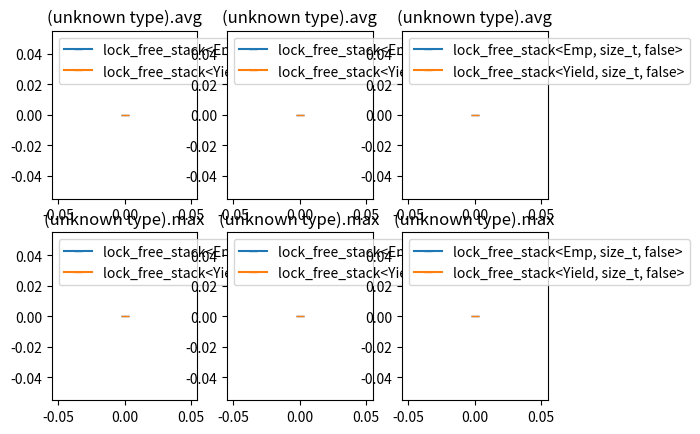

Write the Python code that produced this figure.
import matplotlib.pyplot as plt
fig, (plt_avg, plt_max) = plt.subplots(2, 3)
plt_avg[0].set_title('(unknown type).avg')
plt_max[0].set_title('(unknown type).max')
plt_avg[0].plot([0,],[0/1000000000,], '-_', label='lock_free_stack<Emp, size_t, false>')
plt_max[0].plot([0,],[0/1000000000,], '-_', label='lock_free_stack<Emp, size_t, false>')
plt_avg[0].plot([0,],[0/1000000000,], '-_', label='lock_free_stack<Yield, size_t, false>')
plt_max[0].plot([0,],[0/1000000000,], '-_', label='lock_free_stack<Yield, size_t, false>')
plt_avg[0].legend(loc='upper left')
plt_max[0].legend(loc='upper left')
plt_avg[1].set_title('(unknown type).avg')
plt_max[1].set_title('(unknown type).max')
plt_avg[1].plot([0,],[0/1000000000,], '-_', label='lock_free_stack<Emp, size_t, false>')
plt_max[1].plot([0,],[0/1000000000,], '-_', label='lock_free_stack<Emp, size_t, false>')
plt_avg[1].plot([0,],[0/1000000000,], '-_', label='lock_free_stack<Yield, size_t, false>')
plt_max[1].plot([0,],[0/1000000000,], '-_', label='lock_free_stack<Yield, size_t, false>')
plt_avg[1].legend(loc='upper left')
plt_max[1].legend(loc='upper left')
plt_avg[2].set_title('(unknown type).avg')
plt_max[2].set_title('(unknown type).max')
plt_avg[2].plot([0,],[0/1000000000,], '-_', label='lock_free_stack<Emp, size_t, false>')
plt_max[2].plot([0,],[0/1000000000,], '-_', label='lock_free_stack<Emp, size_t, false>')
plt_avg[2].plot([0,],[0/1000000000,], '-_', label='lock_free_stack<Yield, size_t, false>')
plt_max[2].plot([0,],[0/1000000000,], '-_', label='lock_free_stack<Yield, size_t, false>')
plt_avg[2].legend(loc='upper left')
plt_max[2].legend(loc='upper left')
plt.show()

